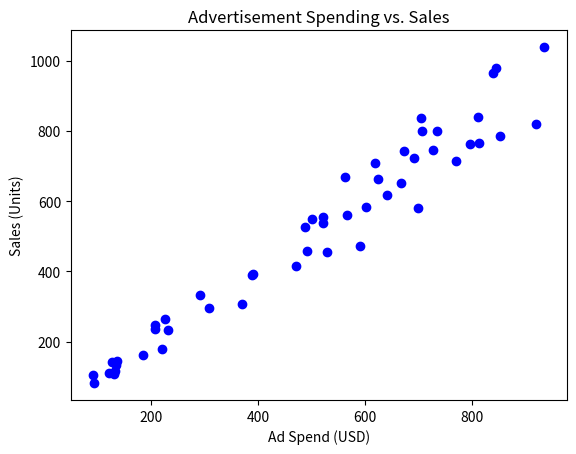

Reproduce this figure in Python.
import matplotlib.pyplot as plt
import numpy as np

ad_spend = np.random.randint(50, 1000, size=50)
sales = ad_spend * np.random.uniform(0.8, 1.2, size=50)

plt.scatter(ad_spend, sales, color='blue')
plt.title("Advertisement Spending vs. Sales")
plt.xlabel("Ad Spend (USD)")
plt.ylabel("Sales (Units)")
plt.show()